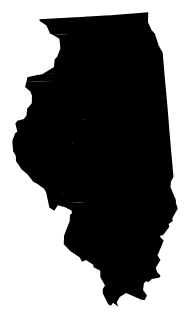
D3 v3 page, settled after 360 driven frames (6 s of simulated time); the page loaded 1 data file(s).



            var width = 960,
                height = 660;

            var projection = d3.geo.albers()
                .scale(3000)                
                .translate([width / 2, height / 2]);

            var path = d3.geo.path()
                .projection(projection);

            var svg = d3.select("body").append("svg")
                .attr("width", width)
                .attr("height", height);

            d3.json("illinois.json", function(error, illinois) {
                svg.append("path")
                    .datum(topojson.feature(illinois, illinois.objects.layer1))
                    .attr("d", path);
            });

        

### data: illinois.json
{
 "type": "Topology",
 "transform": {
  "scale": [
   0.002421,
   0.001849
  ],
  "translate": [
   -91.51,
   36.98
  ]
 },
 "objects": {
  "layer1": {
   "type": "GeometryCollection",
   "geometries": [
    "{... 2 keys}",
    "{... 2 keys}",
    "{... 2 keys}",
    "{... 2 keys}",
    "{... 2 keys}",
    "{... 2 keys}",
    "{... 2 keys}",
    "{... 2 keys}",
    "... 94 more items"
   ],
   "bbox": [
    -91.51,
    36.98,
    -87.5,
    42.51
   ]
  }
 },
 "arcs": [
  [
   [
    652,
    2989
   ],
   [
    3,
    -168
   ]
  ],
  [
   [
    655,
    2821
   ],
   [
    -164,
    -1
   ]
  ],
  [
   [
    491,
    2820
   ],
   [
    -32,
    18
   ],
   [
    -33,
    83
   ],
   [
    -74,
    53
   ],
   [
    5,
    16
   ],
   [
    89,
    -1
   ],
   [
    206,
    0
   ]
  ],
  [
   [
    869,
    2986
   ],
   [
    2,
    -162
   ]
  ],
  [
   [
    871,
    2824
   ],
   [
    -121,
    -1
   ]
  ],
  [
   [
    750,
    2823
   ],
   [
    -95,
    -2
   ]
  ],
  [
   [
    652,
    2989
   ],
   [
    37,
    0
   ],
   [
    180,
    -3
   ]
  ],
  [
   [
    1059,
    2983
   ],
   [
    1,
    -186
   ]
  ],
  "... 291 more items"
 ],
 "bbox": [
  -91.51,
  36.98,
  -87.5,
  42.51
 ]
}